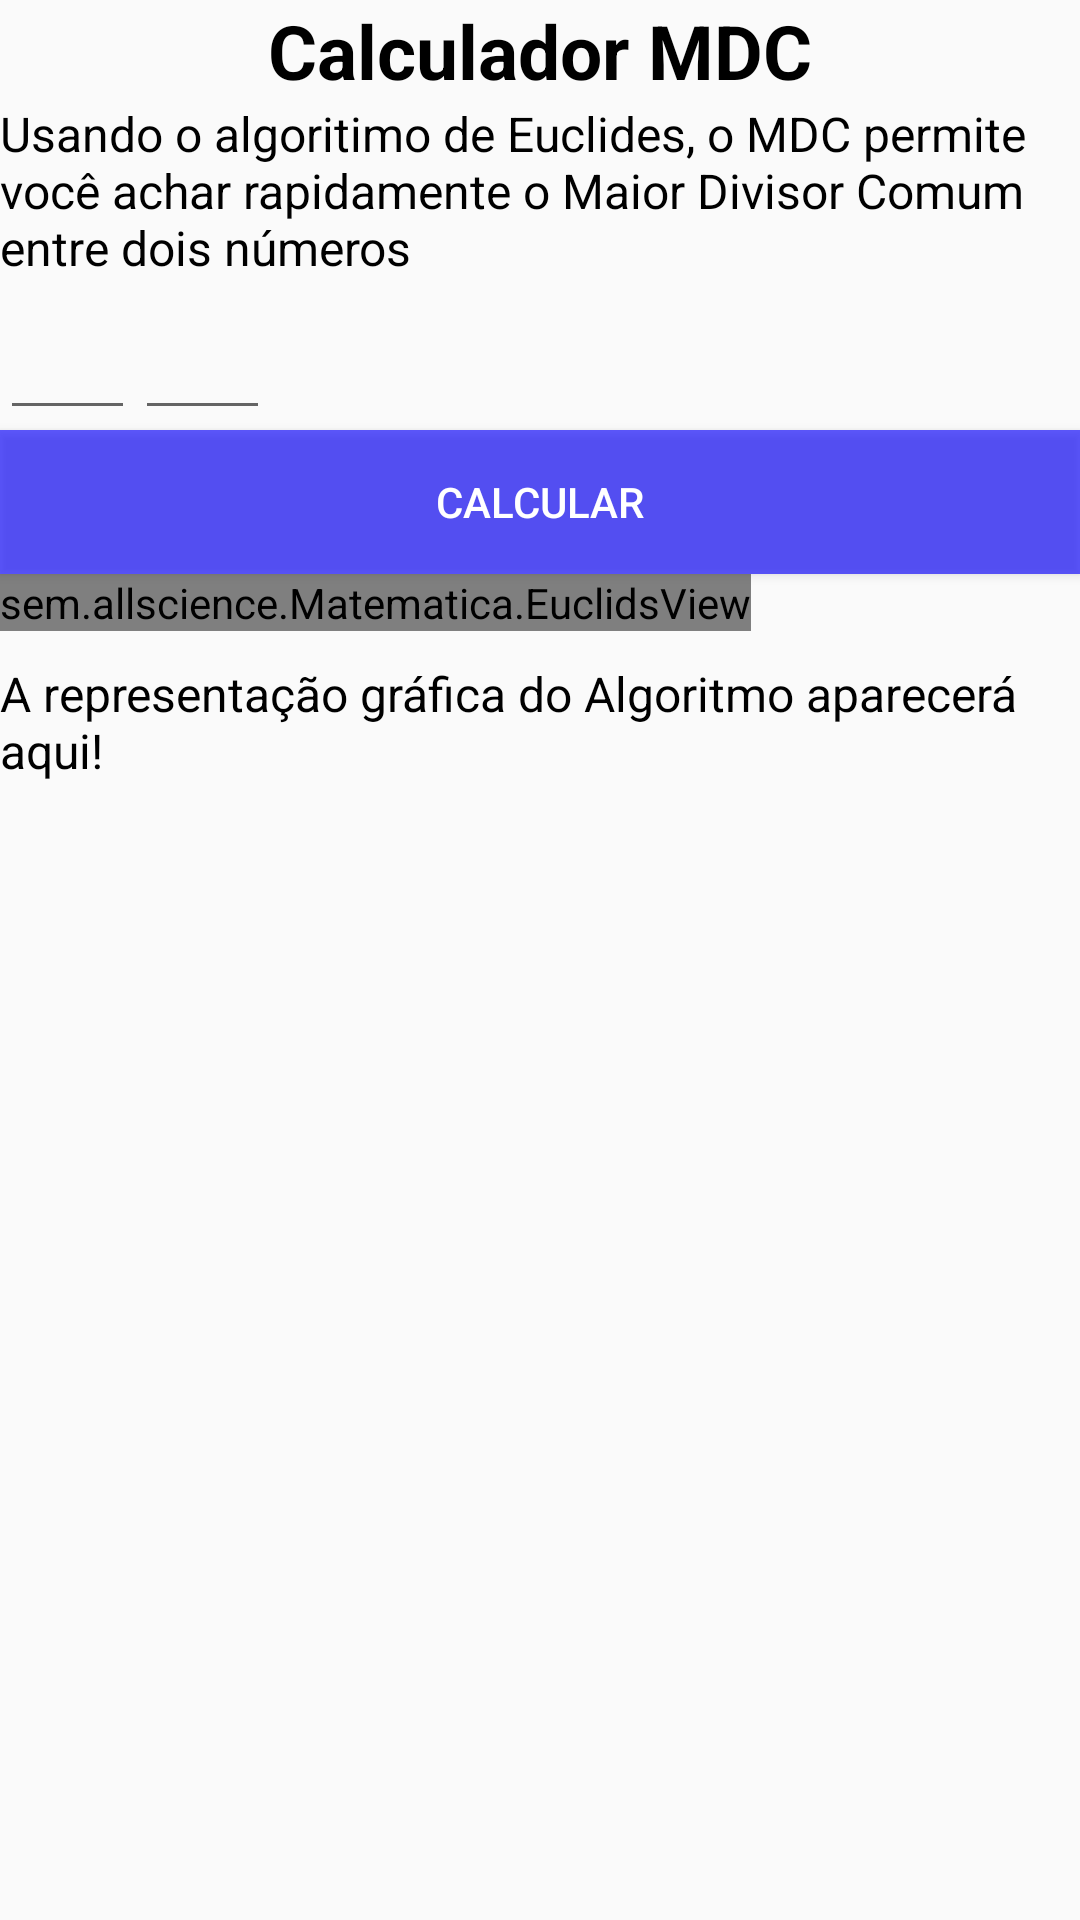

Reconstruct the res/layout file that produces this screen, plus the resources it refers to.
<!-- AndroidManifest.xml: application theme AppTheme -->
<!-- res/layout/activity_gcd.xml -->
<?xml version="1.0" encoding="utf-8"?>
<LinearLayout
    xmlns:android="http://schemas.android.com/apk/res/android"
    xmlns:tools="http://schemas.android.com/tools"
    android:orientation="vertical"
    android:layout_width="match_parent"
    android:layout_height="match_parent"
    tools:context=".Matematica.GCDActivity"
    android:layout_marginLeft="10dp"
    android:layout_marginRight="10dp"
    >
    <LinearLayout

        android:orientation="vertical"
        android:gravity="center_horizontal"
        android:layout_width="match_parent"
        android:layout_height="wrap_content">
    <TextView
        android:id="@+id/id_gcd_title"
        android:layout_width="wrap_content"
        android:layout_height="wrap_content"
        android:text="Calculador MDC"
        android:textColor="@color/preto"
        android:textStyle="bold"
        android:textSize="25sp"
        tools:layout_editor_absoluteX="163dp"
        tools:layout_editor_absoluteY="16dp"
        />
        <TextView

            android:id="@+id/id_gcd_description"
            android:layout_width="wrap_content"
            android:layout_height="wrap_content"
            android:text="@string/gcd_description"
            android:textColor="@color/preto"
            android:textSize="16sp"
            tools:layout_editor_absoluteX="163dp"
            tools:layout_editor_absoluteY="16dp" />

        <LinearLayout

            android:layout_width="match_parent"
            android:layout_height="match_parent"
            android:orientation="horizontal">

            <EditText
                android:id="@+id/id_gcdheight"
                android:layout_width="45dp"
                android:layout_height="50dp"
                android:inputType="number" />

            <EditText
                android:id="@+id/id_gcdwidth"
                android:layout_width="45dp"
                android:layout_height="50dp"

                android:inputType="number" />
            <TextView

                android:id="@+id/id_gcd_result"
                android:layout_width="wrap_content"
                android:layout_height="wrap_content"
                android:textColor="@color/preto"
                android:textSize="16sp"/>
        </LinearLayout>
    </LinearLayout>

    <Button
        android:background="@color/azulForte"
        android:id="@+id/id_calcular_gcd"
        android:onClick="calcularGCD"
        android:layout_width="match_parent"
        android:layout_height="wrap_content"
        android:text="Calcular"
        android:textColor="@color/branco"/>
    <sem.allscience.Matematica.EuclidsView
        android:id="@+id/euclids"
        android:layout_width="wrap_content"
        android:layout_height="wrap_content"/>

    <TextView
        android:layout_marginTop="10dp"
        android:id="@+id/euclids_warning1"
        android:layout_width="match_parent"
        android:layout_height="wrap_content"
        android:text="A representação gráfica do Algoritmo aparecerá aqui!"
        android:textColor="@color/preto"
        android:textSize="16sp"
        />

</LinearLayout>
<!-- resources referenced by this layout -->
<resources>
  <color name="azulForte">#A30800FF</color>
  <color name="branco">#FFFFFF</color>
  <color name="preto">#000000</color>
  <string name="gcd_description">Usando o algoritimo de Euclides, o MDC permite você achar rapidamente o Maior Divisor Comum entre dois números</string>
  <style name="AppTheme" parent="Theme.AppCompat.Light.DarkActionBar">
          
          <item name="colorPrimary">@color/colorPrimary</item>
          <item name="colorPrimaryDark">@color/colorPrimaryDark</item>
          <item name="colorAccent">@color/colorAccent</item>
      </style>
  <color name="colorPrimary">#6200EE</color>
  <color name="colorPrimaryDark">#3700B3</color>
  <color name="colorAccent">#03DAC5</color>
</resources>
